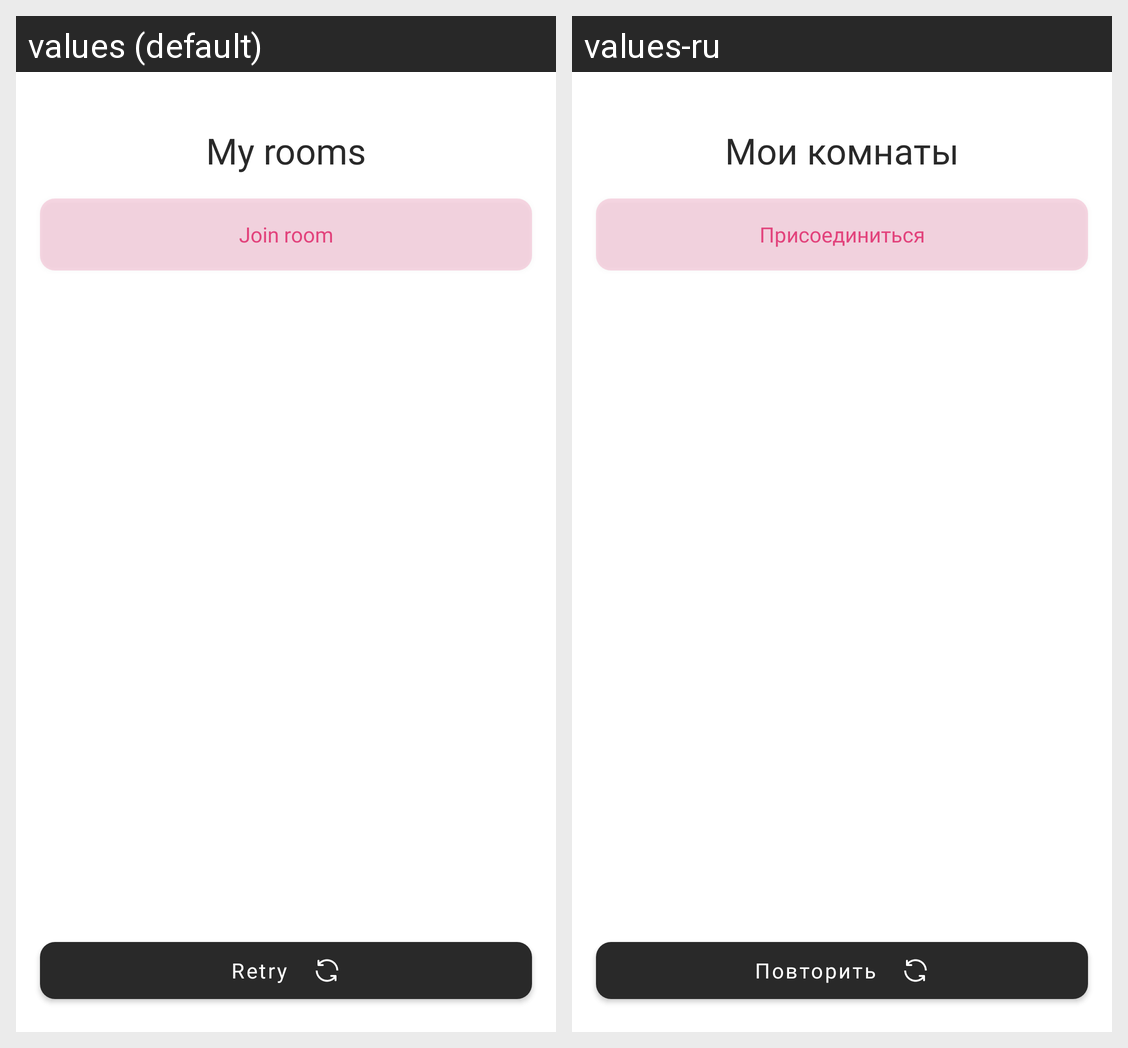

For this localized Android screen grid, give each drawn string resource with its value in every locale shown.
Android screen res/layout/fragment_rooms_list.xml rendered under 2 locales, left to right: values (default), values-ru. Device: Nexus 5 (rendered at 1080×1920; each locale shown at half size, 540×960, under a caption strip naming it); theme Theme.SecretSanta.
Strings drawn on this screen, with the default value and each locale's value (text and hints the layout hard-codes, and strings that could not be matched under every locale, appear in the picture but are not listed):

rooms_list_title
  values: My rooms
  values-ru: Мои комнаты

join_room
  values: Join room
  values-ru: Присоединиться

retry_button_text
  values: Retry
  values-ru: Повторить
